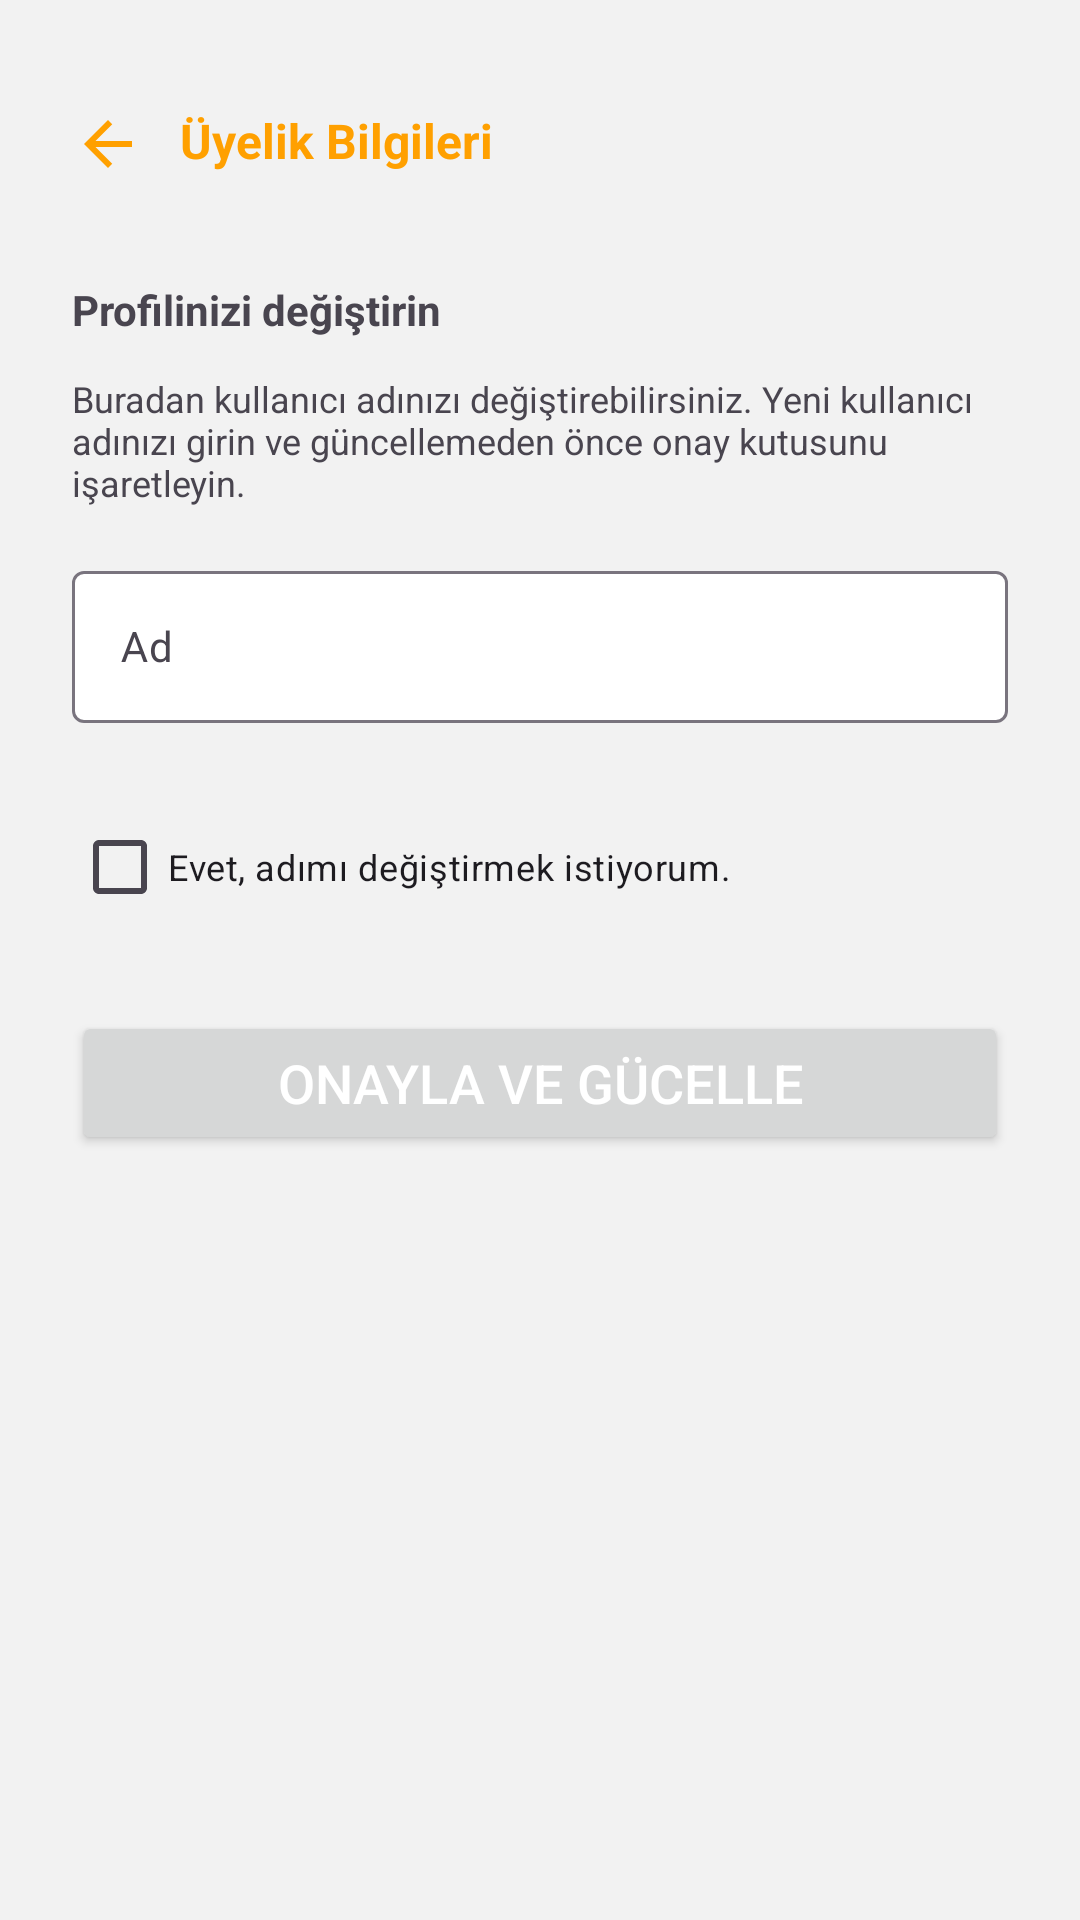

Here is an Android app screen rendered from its layout file. Give the layout XML and the strings, colors and styles it references.
<!-- AndroidManifest.xml: application theme Theme.EventFlow -->
<!-- res/layout/fragment_profile.xml -->
<?xml version="1.0" encoding="utf-8"?>
<androidx.constraintlayout.widget.ConstraintLayout xmlns:android="http://schemas.android.com/apk/res/android"
    xmlns:tools="http://schemas.android.com/tools"
    android:layout_width="match_parent"
    android:layout_height="match_parent"
    xmlns:app="http://schemas.android.com/apk/res-auto"
    tools:context=".ui.account.ProfileFragment"
    android:background="@color/dusty_white"
    android:paddingHorizontal="24dp">

    <ImageButton
        android:id="@+id/backButton"
        android:layout_width="wrap_content"
        android:layout_height="wrap_content"
        android:background="@android:color/transparent"
        android:src="@drawable/ic_back"
        android:layout_marginTop="36dp"
        app:layout_constraintStart_toStartOf="parent"
        app:layout_constraintTop_toTopOf="parent"
        app:tint="@color/primary"/>

    <TextView
        android:id="@+id/title"
        android:layout_width="wrap_content"
        android:layout_height="wrap_content"
        android:text="@string/profile_title"
        android:layout_marginTop="36dp"
        android:layout_marginStart="12dp"
        android:textSize="16sp"
        android:textStyle="bold"
        android:textColor="@color/primary"
        app:layout_constraintStart_toEndOf="@+id/backButton"
        app:layout_constraintTop_toTopOf="parent"/>

    <TextView
        android:id="@+id/title1"
        android:layout_width="wrap_content"
        android:layout_height="wrap_content"
        android:text="@string/profile_title1"
        android:layout_marginTop="36dp"
        android:textSize="14sp"
        android:textStyle="bold"
        android:textAlignment="textStart"
        app:layout_constraintStart_toStartOf="parent"
        app:layout_constraintTop_toBottomOf="@+id/title"/>

    <TextView
        android:id="@+id/textView"
        android:layout_width="wrap_content"
        android:layout_height="wrap_content"
        android:text="@string/change_name_info"
        android:layout_marginTop="12dp"
        android:textSize="12sp"
        android:textAlignment="textStart"
        app:layout_constraintStart_toStartOf="parent"
        app:layout_constraintTop_toBottomOf="@+id/title1"/>

    <com.google.android.material.textfield.TextInputLayout
        android:id="@+id/profileName"
        android:layout_width="match_parent"
        android:layout_height="56dp"
        android:layout_marginTop="16dp"
        android:hint="@string/name"
        app:boxBackgroundColor="@color/white"
        app:layout_constraintStart_toStartOf="parent"
        app:layout_constraintEnd_toEndOf="parent"
        app:layout_constraintTop_toBottomOf="@+id/textView">

        <com.google.android.material.textfield.TextInputEditText
            android:id="@+id/profileNameEditText"
            android:layout_width="match_parent"
            android:layout_height="wrap_content"
            android:textSize="14sp" />

    </com.google.android.material.textfield.TextInputLayout>

    <androidx.appcompat.widget.AppCompatCheckBox
        android:id="@+id/checkbox"
        android:layout_width="wrap_content"
        android:layout_height="wrap_content"
        android:layout_marginTop="24dp"
        app:checkedState="checked"
        android:buttonTint="@color/primary"
        android:text="@string/checkbox_text"
        android:textSize="12sp"
        app:layout_constraintStart_toStartOf="parent"
        app:layout_constraintTop_toBottomOf="@+id/profileName" />

    <TextView
        android:id="@+id/checkboxError"
        android:layout_width="wrap_content"
        android:layout_height="wrap_content"
        android:text="@string/checkbox_error"
        android:textColor="@android:color/holo_red_dark"
        android:visibility="gone"
        android:textSize="11sp"
        app:layout_constraintTop_toBottomOf="@+id/checkbox"
        app:layout_constraintStart_toStartOf="parent"/>

    <Button
        android:id="@+id/profileUpdateButton"
        android:layout_width="match_parent"
        android:layout_height="wrap_content"
        android:layout_marginTop="24dp"
        android:layout_marginBottom="32dp"
        android:text="@string/update_profile_button"
        android:textColor="@color/white"
        android:textSize="18sp"
        app:layout_constraintTop_toBottomOf="@+id/checkboxError"
        app:layout_constraintEnd_toEndOf="parent"
        app:layout_constraintStart_toStartOf="parent">

    </Button>

</androidx.constraintlayout.widget.ConstraintLayout>
<!-- resources referenced by this layout -->
<resources>
  <color name="dusty_white">#F2F2F2</color>
  <color name="primary">#FFA000</color>
  <color name="white">#FFFFFFFF</color>
  <!-- drawable ic_back (drawable) -->
  <vector xmlns:android="http://schemas.android.com/apk/res/android" android:autoMirrored="true" android:height="24dp" android:tint="#D3D3D3" android:viewportHeight="24" android:viewportWidth="24" android:width="24dp">
        
      <path android:fillColor="@android:color/white" android:pathData="M20,11H7.83l5.59,-5.59L12,4l-8,8 8,8 1.41,-1.41L7.83,13H20v-2z"/>
      
  </vector>
  <string name="change_name_info">Buradan kullanıcı adınızı değiştirebilirsiniz. Yeni kullanıcı adınızı girin ve güncellemeden önce onay kutusunu işaretleyin.</string>
  <string name="checkbox_error">*Devam etmek için onay kutusunu işaretlemeniz gerekiyor.</string>
  <string name="checkbox_text">Evet, adımı değiştirmek istiyorum.</string>
  <string name="name">Ad</string>
  <string name="profile_title">Üyelik Bilgileri</string>
  <string name="profile_title1">Profilinizi değiştirin</string>
  <string name="update_profile_button">Onayla ve Gücelle</string>
  <style name="Theme.EventFlow" parent="Base.Theme.EventFlow">
  
          <item name="colorPrimary">@color/primary</item>
          <item name="colorPrimaryVariant">@color/black</item>
          <item name="colorOnPrimary">#000</item>
          <item name="bottomNavigationStyle">@style/Widget.App.BottomNavigationView</item>
  
      </style>
  <style name="Base.Theme.EventFlow" parent="Theme.Material3.Light.NoActionBar">
          
      </style>
  <color name="black">#323232</color>
  <style name="Widget.App.BottomNavigationView" parent="Widget.Material3.BottomNavigationView">
          <item name="materialThemeOverlay">@style/ThemeOverlay.App.BottomNavigationView</item>
      </style>
  <style name="ThemeOverlay.App.BottomNavigationView" parent="">
          <item name="colorSecondaryContainer">@color/primary</item>
          <item name="colorOnSecondaryContainer">@color/white</item>
          <item name="colorOnSurfaceVariant">@color/primary_inactive</item>
          <item name="colorOnSurface">@color/white</item>
      </style>
  <color name="primary_inactive">#FFECB3</color>
</resources>
